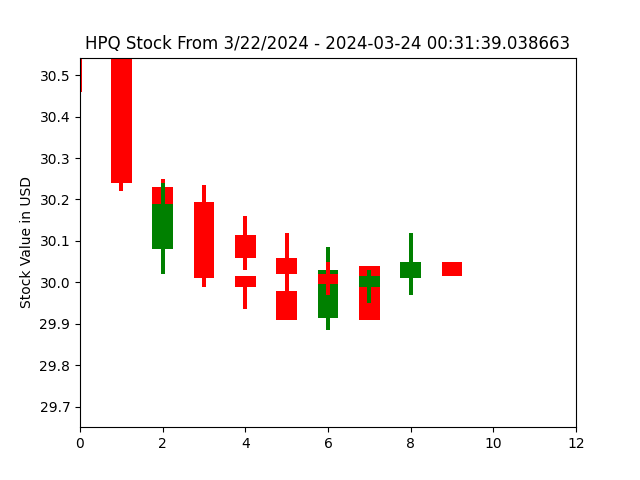

Values plotted in this chart, from the file beside it:
open, closed, high, low, index
30.06, 30.06, 30.06, 30.06, 0
30.03, 30.03, 30.03, 30.03, 1
30.08, 30.19, 30.24, 30.02, 2
30.2, 30.11, 30.23, 30.05, 3
30.11, 30.06, 30.16, 30.03, 4
30.06, 30.02, 30.12, 30.02, 5
30.02, 30, 30.05, 29.97, 6
29.99, 30.02, 30.03, 29.95, 7
30.01, 30.05, 30.12, 29.97, 8
30.05, 30.02, 30.05, 30.02, 9
30.0, 30.0, 30.0, 30.0, 10
30.01, 30.01, 30.01, 30.01, 11
